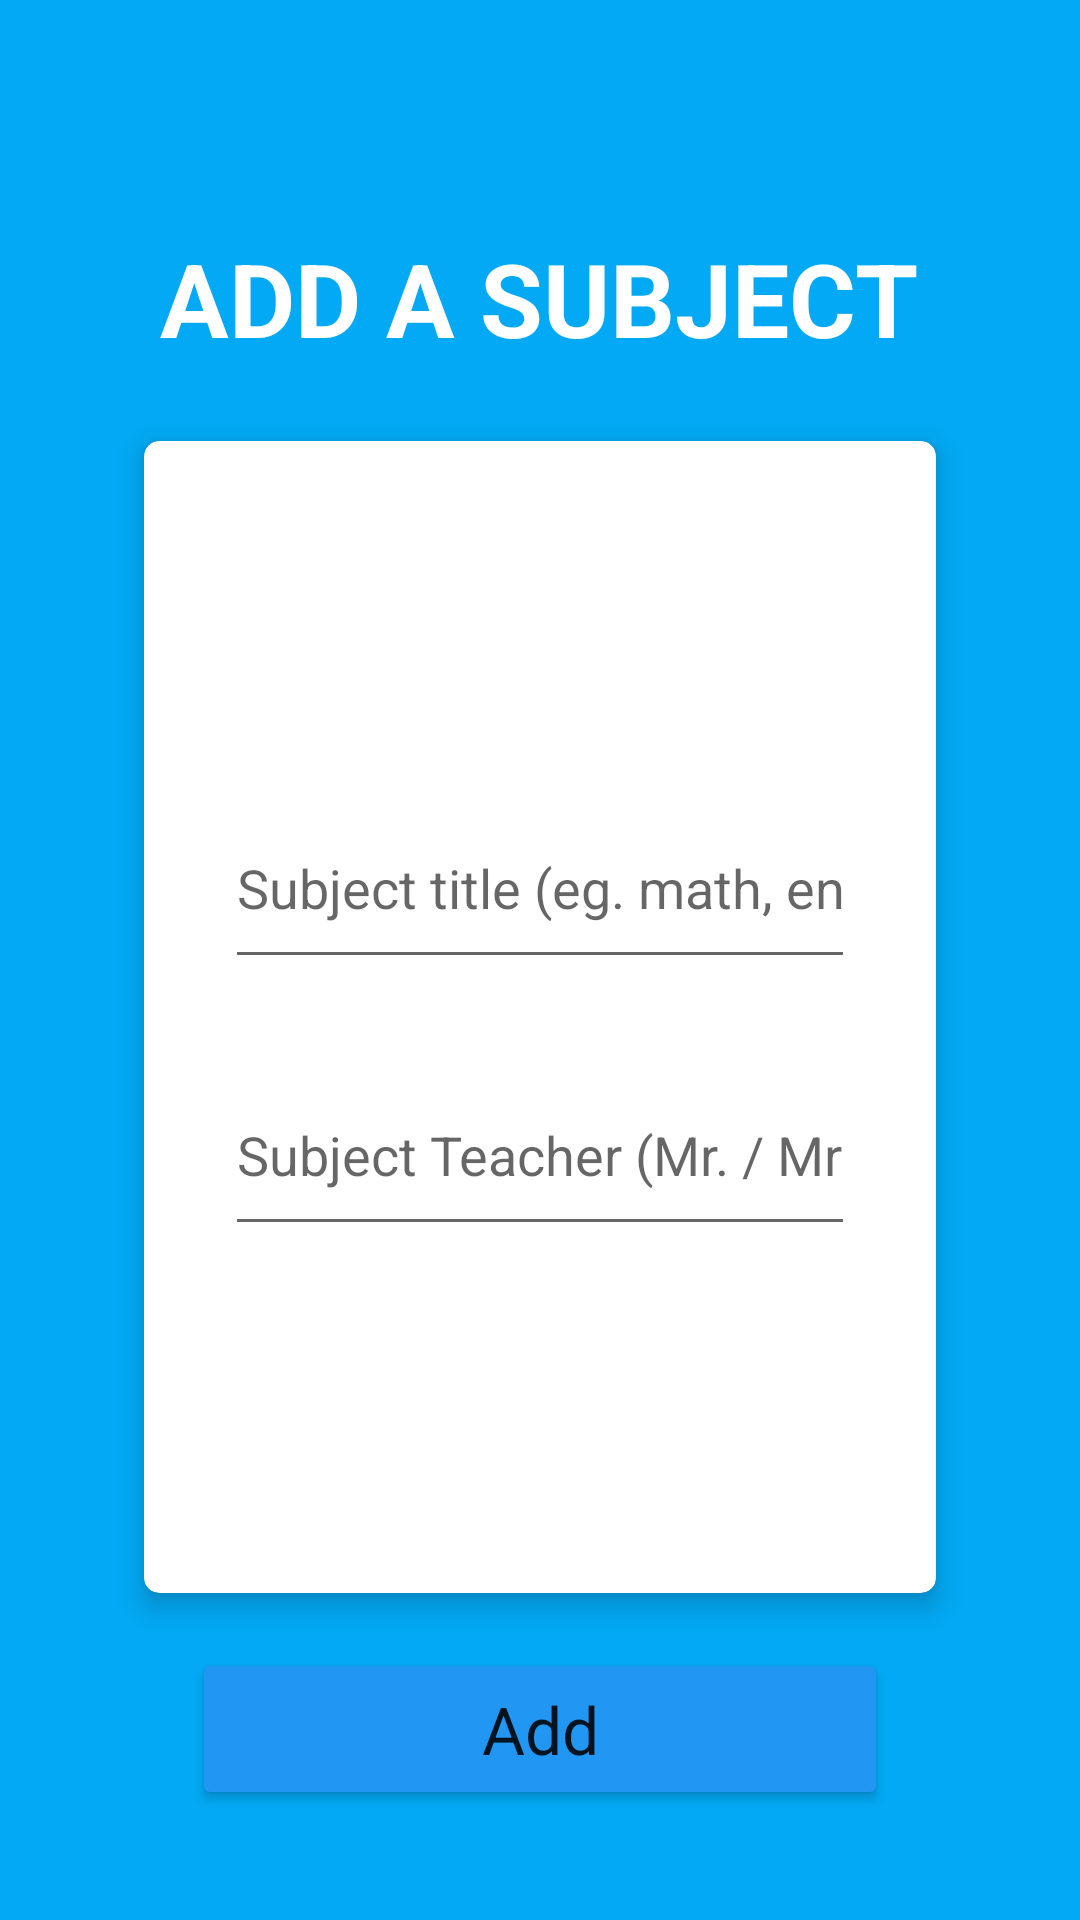

Produce the Android XML layout that renders to this screen, including the resource entries it uses.
<!-- AndroidManifest.xml: application theme Theme.Room_MuhammadRusdiyanto_18 -->
<!-- res/layout/activity_add.xml -->
<?xml version="1.0" encoding="utf-8"?>
<androidx.constraintlayout.widget.ConstraintLayout xmlns:android="http://schemas.android.com/apk/res/android"
    xmlns:app="http://schemas.android.com/apk/res-auto"
    xmlns:tools="http://schemas.android.com/tools"
    android:layout_width="match_parent"
    android:layout_height="match_parent"
    android:background="#03A9F4"
    tools:context=".AddActivity" >

    <ImageView
        android:id="@+id/nav_back1"
        android:layout_width="48dp"
        android:layout_height="48dp"
        android:clickable="true"
        app:layout_constraintBottom_toBottomOf="parent"
        app:layout_constraintEnd_toEndOf="parent"
        app:layout_constraintEnd_toStartOf="@+id/textView"
        app:layout_constraintHorizontal_bias="0.5"
        app:layout_constraintStart_toStartOf="parent"
        app:layout_constraintTop_toTopOf="parent"
        app:layout_constraintVertical_bias="0.02"
        app:srcCompat="@drawable/ic_baseline_arrow_back_24"
        tools:ignore="SpeakableTextPresentCheck" />

    <TextView
        android:id="@+id/textView"
        android:layout_width="wrap_content"
        android:layout_height="wrap_content"
        android:text="ADD A SUBJECT"
        android:textAppearance="@style/TextAppearance.AppCompat.Display1"
        android:textColor="#FFFFFF"
        android:textStyle="bold"
        app:layout_constraintBottom_toBottomOf="parent"
        app:layout_constraintEnd_toEndOf="parent"
        app:layout_constraintHorizontal_bias="0.496"
        app:layout_constraintStart_toStartOf="parent"
        app:layout_constraintTop_toTopOf="parent"
        app:layout_constraintVertical_bias="0.129" />

    <androidx.cardview.widget.CardView
        android:id="@+id/cardView"
        android:layout_width="match_parent"
        android:layout_height="384dp"
        android:layout_marginStart="48dp"
        android:layout_marginLeft="48dp"
        android:layout_marginEnd="48dp"
        android:layout_marginRight="48dp"
        app:cardCornerRadius="5dp"
        app:cardElevation="5dp"
        app:layout_constraintBottom_toBottomOf="parent"
        app:layout_constraintEnd_toEndOf="parent"
        app:layout_constraintHorizontal_bias="0.0"
        app:layout_constraintStart_toStartOf="parent"
        app:layout_constraintTop_toBottomOf="@+id/textView"
        app:layout_constraintVertical_bias="0.186">

        <LinearLayout
            android:layout_width="match_parent"
            android:layout_height="match_parent"
            android:gravity="center_horizontal|center_vertical"
            android:orientation="vertical">

            <EditText
                android:id="@+id/in_title"
                android:layout_width="wrap_content"
                android:layout_height="64dp"
                android:layout_marginBottom="25dp"
                android:ems="10"
                android:hint="Subject title (eg. math, english, etc.)"
                android:inputType="textPersonName"
                tools:ignore="TouchTargetSizeCheck" />

            <EditText
                android:id="@+id/in_teacher"
                android:layout_width="wrap_content"
                android:layout_height="64dp"
                android:ems="10"
                android:hint="Subject Teacher (Mr. / Mrs.)"
                android:inputType="textPersonName"
                tools:ignore="TouchTargetSizeCheck" />
        </LinearLayout>

    </androidx.cardview.widget.CardView>

    <Button
        android:id="@+id/do_add"
        android:layout_width="match_parent"
        android:layout_height="54dp"
        android:layout_marginStart="64dp"
        android:layout_marginLeft="64dp"
        android:layout_marginEnd="64dp"
        android:layout_marginRight="64dp"
        android:text="Add"
        android:textAppearance="@style/TextAppearance.AppCompat.Large"
        app:backgroundTint="#2196F3"
        app:elevation="5dp"
        app:layout_constraintBottom_toBottomOf="parent"
        app:layout_constraintEnd_toEndOf="parent"
        app:layout_constraintHorizontal_bias="0.498"
        app:layout_constraintStart_toStartOf="parent"
        app:layout_constraintTop_toBottomOf="@+id/cardView"
        app:layout_constraintVertical_bias="0.333" />
</androidx.constraintlayout.widget.ConstraintLayout>
<!-- resources referenced by this layout -->
<resources>
  <style name="Theme.Room_MuhammadRusdiyanto_18" parent="Theme.MaterialComponents.DayNight.DarkActionBar">
          
          <item name="colorPrimary">@color/purple_500</item>
          <item name="colorPrimaryVariant">@color/purple_700</item>
          <item name="colorOnPrimary">@color/white</item>
          
          <item name="colorSecondary">@color/teal_200</item>
          <item name="colorSecondaryVariant">@color/teal_700</item>
          <item name="colorOnSecondary">@color/black</item>
          
          <item name="android:statusBarColor" tools:targetApi="l">?attr/colorPrimaryVariant</item>
          
      </style>
  <!-- not gathered from this repository: default colours our renderer supplied (Android Studio template values) -->
  <color name="purple_500">#FF6200EE</color>
  <color name="purple_700">#FF3700B3</color>
  <color name="teal_200">#FF03DAC5</color>
  <color name="teal_700">#FF018786</color>
  <color name="black">#FF000000</color>
  <color name="white">#FFFFFFFF</color>
</resources>
